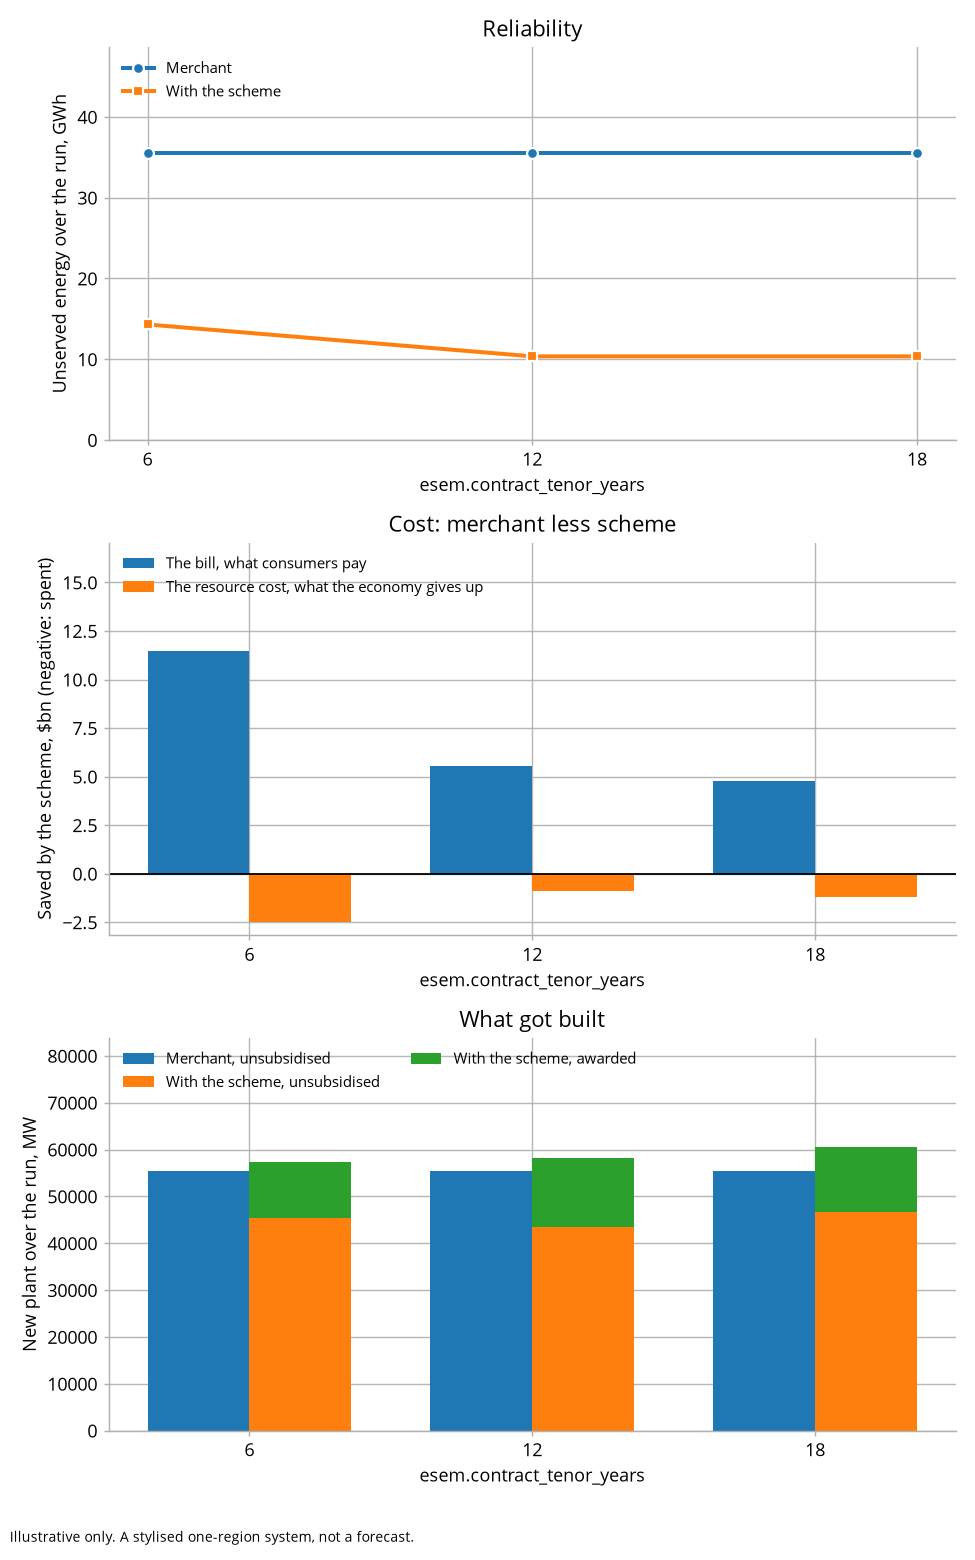

The data file committed next to this chart (first rows):
parameter, value, merchant_unserved_gwh, esem_unserved_gwh, merchant_mean_price, esem_mean_price, merchant_bill, esem_bill, bill_move, resource_cost_move, transfer, outage_avoided, plant_and_fuel_saved, merchant_built_mw, esem_built_mw, awarded_mw, levy
esem.contract_tenor_years, 6, 35.58, 14.31, 86.21, 79.64, 138324055448, 126868426991, 11455628457, -2475273796, 13930902253, 431817253, -2907091048, 55500, 45300, 12050, 1843485150
esem.contract_tenor_years, 12, 35.58, 10.36, 86.21, 82.12, 138324055448, 132782678613, 5541376835, -865403476, 6406780311, 511952850, -1377356326, 55500, 43450, 14750, 3955726718
esem.contract_tenor_years, 18, 35.58, 10.36, 86.21, 82.42, 138324055448, 133566058564, 4757996884, -1184416194, 5942413078, 511952850, -1696369044, 55500, 46700, 13800, 4294211193
